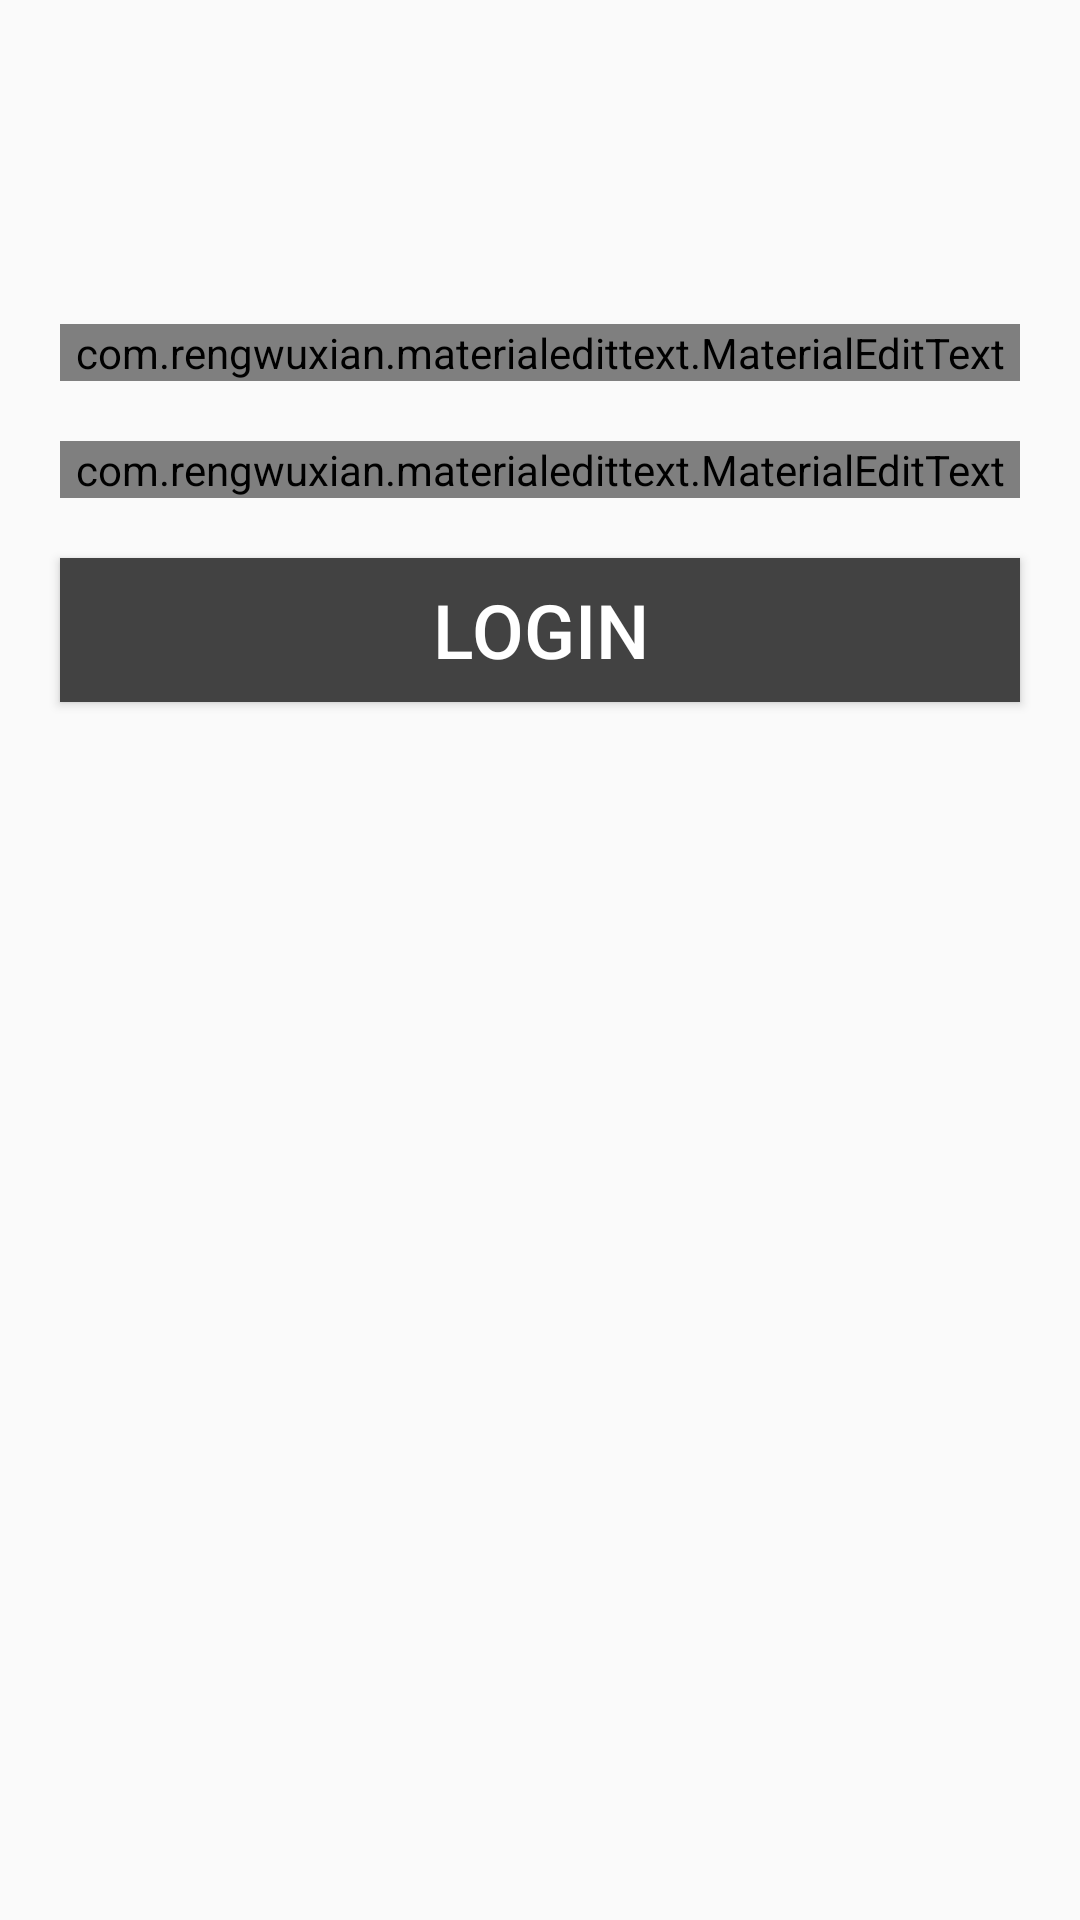

The Android layout XML behind this screen, and the referenced resources:
<!-- AndroidManifest.xml: application theme AppTheme -->
<!-- res/layout/activity_main.xml -->
<?xml version="1.0" encoding="utf-8"?>
<androidx.constraintlayout.widget.ConstraintLayout xmlns:android="http://schemas.android.com/apk/res/android"
    xmlns:app="http://schemas.android.com/apk/res-auto"
    xmlns:tools="http://schemas.android.com/tools"
    android:layout_width="match_parent"
    android:orientation="vertical"
    android:gravity="center"
    android:layout_height="match_parent"
    tools:context=".MainActivity">


    <ImageView
        android:id="@+id/imageView"
        android:layout_width="match_parent"
        android:layout_height="wrap_content"
        android:layout_marginTop="88dp"
        app:layout_constraintEnd_toEndOf="parent"
        app:layout_constraintHorizontal_bias="0.0"
        app:layout_constraintStart_toStartOf="parent"
        app:layout_constraintTop_toTopOf="parent"
        app:srcCompat="@drawable/logo"></ImageView>

    <com.rengwuxian.materialedittext.MaterialEditText
        android:id="@+id/etUsername"
        android:layout_width="match_parent"
        android:layout_height="wrap_content"
        android:layout_margin="20dp"
        android:layout_marginTop="48dp"
        android:hint="Username"
        android:textSize="25dp"
        app:layout_constraintEnd_toEndOf="parent"
        app:layout_constraintStart_toStartOf="parent"
        app:layout_constraintTop_toBottomOf="@+id/imageView"
        app:met_floatingLabel="highlight"></com.rengwuxian.materialedittext.MaterialEditText>

    <com.rengwuxian.materialedittext.MaterialEditText
        android:id="@+id/etPassword"
        android:layout_width="match_parent"
        android:layout_height="wrap_content"
        android:layout_margin="20dp"
        android:layout_marginTop="44dp"
        android:hint="Password"
        android:inputType="textPassword"
        android:textSize="25dp"
        app:layout_constraintEnd_toEndOf="parent"
        app:layout_constraintStart_toStartOf="parent"
        app:layout_constraintTop_toBottomOf="@+id/etUsername"
        app:met_floatingLabel="highlight"></com.rengwuxian.materialedittext.MaterialEditText>


    <Button
        android:id="@+id/btnLogin"
        android:layout_width="match_parent"
        android:layout_height="wrap_content"
        android:layout_margin="20dp"
        android:layout_marginTop="68dp"
        android:background="@color/cardview_dark_background"
        android:text="Login"
        android:textColor="#FFFFFF"
        android:textSize="25dp"
        app:layout_constraintEnd_toEndOf="parent"
        app:layout_constraintHorizontal_bias="0.0"
        app:layout_constraintStart_toStartOf="parent"
        app:layout_constraintTop_toBottomOf="@+id/etPassword"></Button>

</androidx.constraintlayout.widget.ConstraintLayout>
<!-- resources referenced by this layout -->
<resources>
  <style name="AppTheme" parent="Theme.AppCompat.Light.DarkActionBar">
          
          <item name="colorPrimary">@color/colorPrimary</item>
          <item name="colorPrimaryDark">@color/colorPrimaryDark</item>
          <item name="colorAccent">@color/colorAccent</item>
      </style>
  <!-- not gathered from this repository: default colours our renderer supplied (Android Studio template values) -->
  <color name="colorPrimary">#FF6200EE</color>
  <color name="colorPrimaryDark">#FF3700B3</color>
  <color name="colorAccent">#FF03DAC5</color>
</resources>
